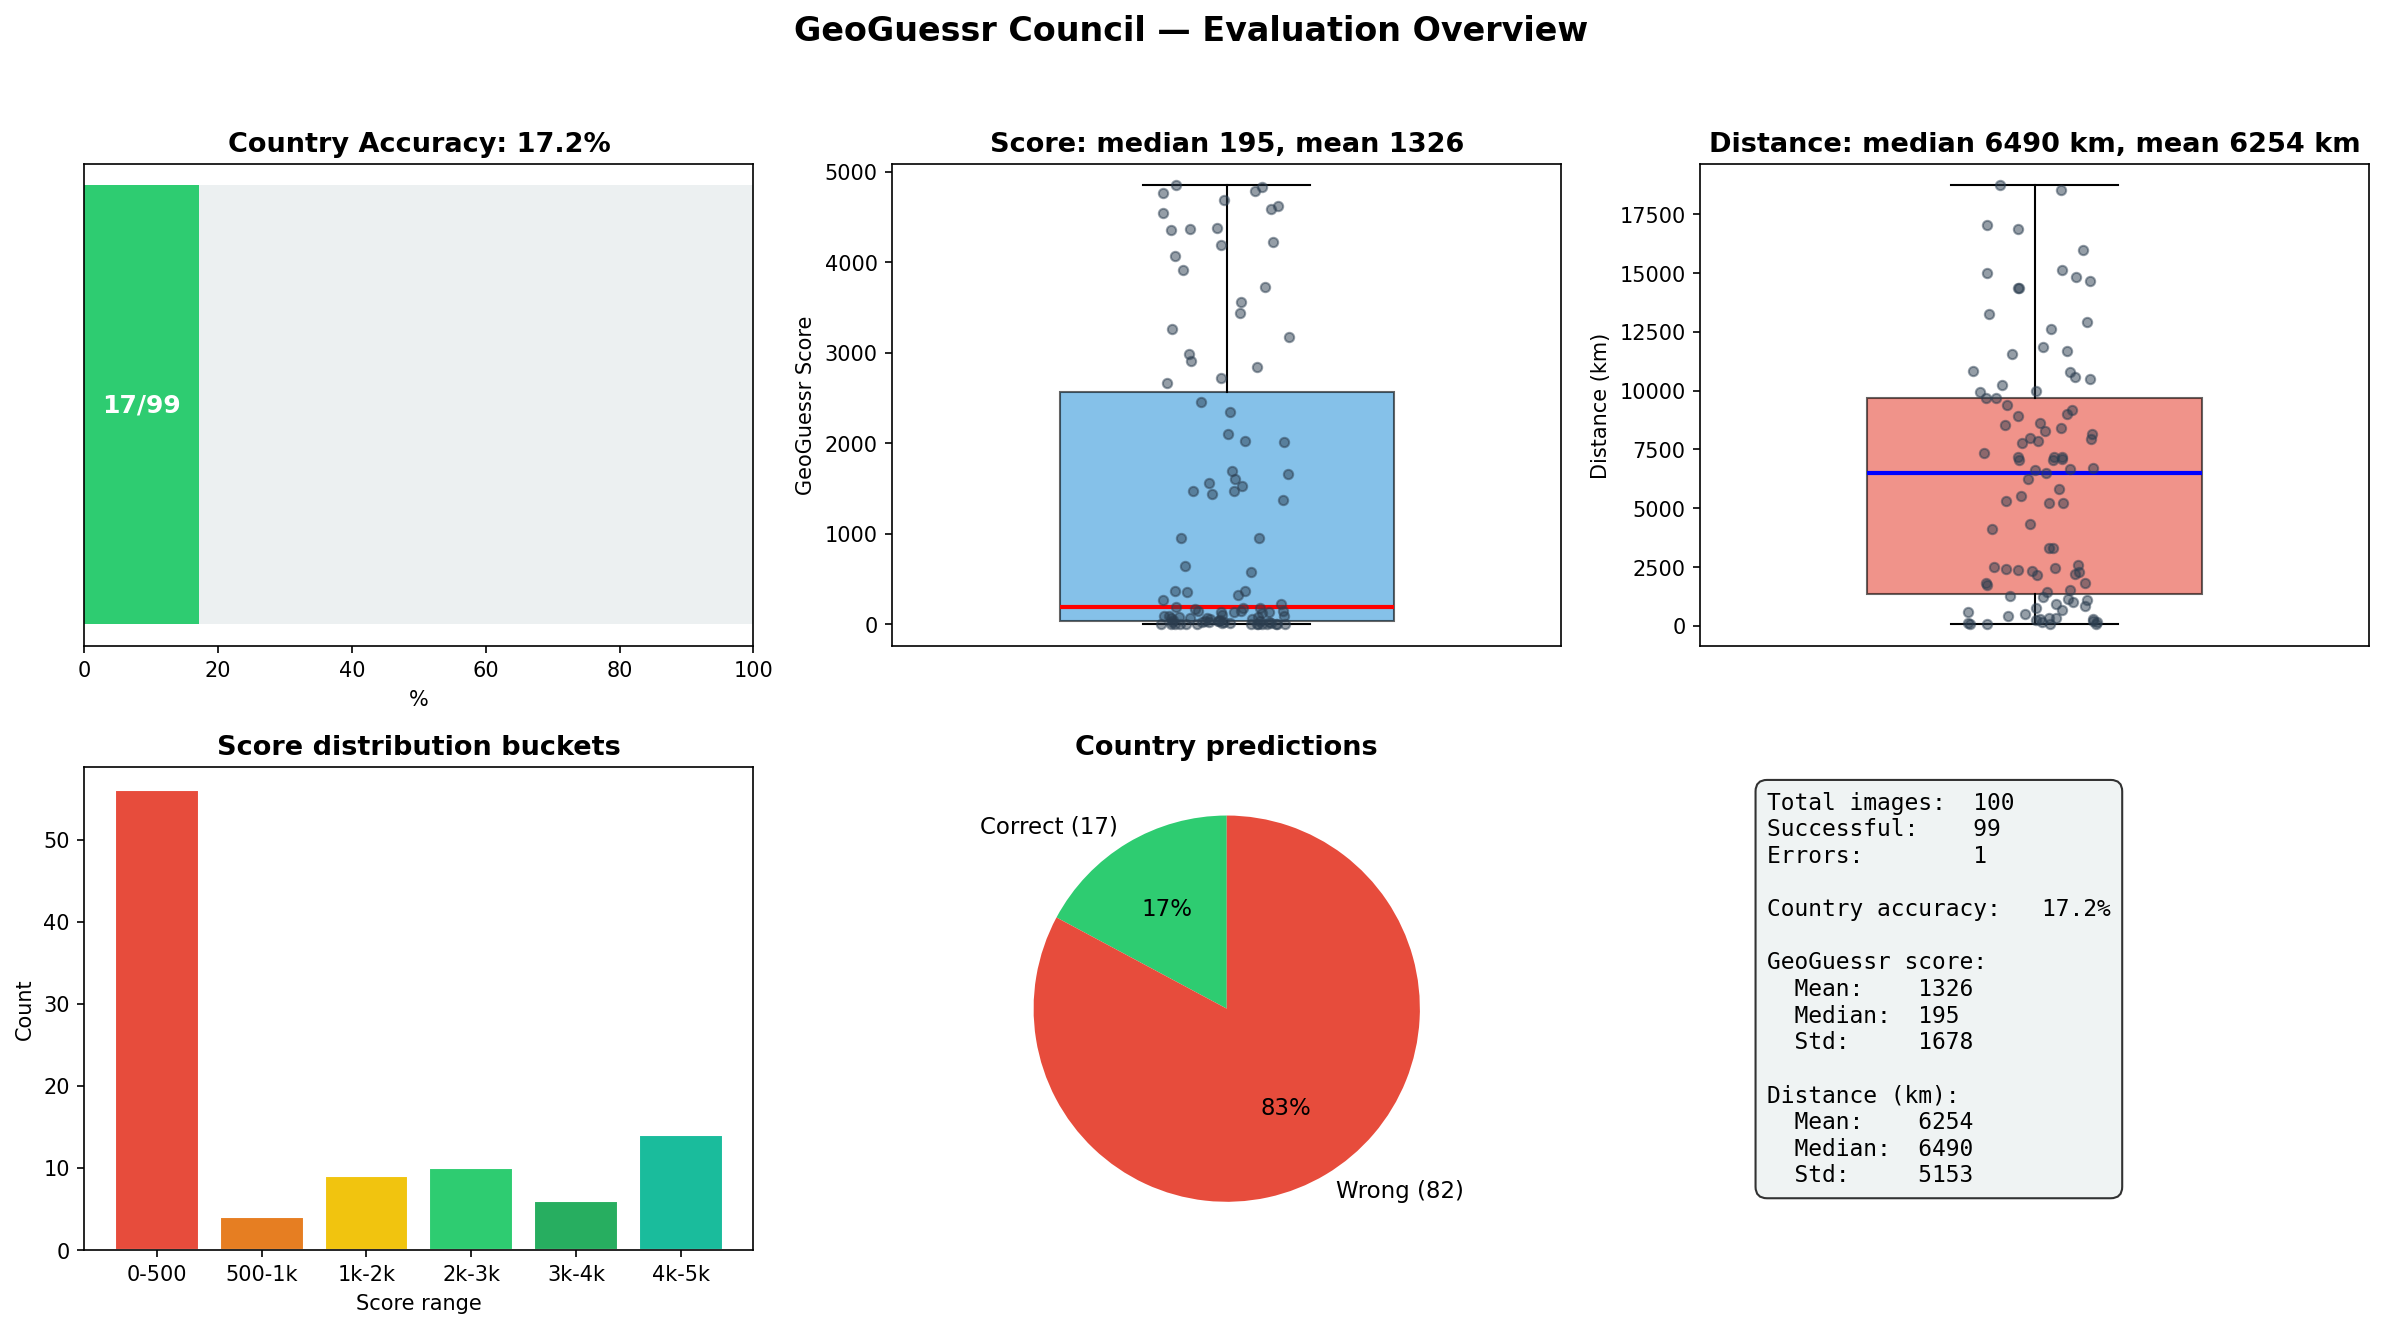

Source data for this figure (header and first rows):
location_id, gt_country, predicted_country, country_match, dist_km, geoguessr_score, pred_lat, pred_lon, error
1NJsXTxIF9GGMDxC_1, Kyrgyzstan, Russia, False, 2936, 1152, 57.5, 41.0, 
1NJsXTxIF9GGMDxC_2, Malaysia, Rwanda, False, 7772, 103, -1.945, 30.14, 
1NJsXTxIF9GGMDxC_3, Serbia, Spain, False, 1987, 1851, 40.42, -3.704, 
1NJsXTxIF9GGMDxC_4, Argentina, United States, False, 7874, 98, 37.12, -78.49, 
1NJsXTxIF9GGMDxC_5, South Africa, United States, False, 14944, 3, 39.42, -101.3, 
2xnQdwiCve2rHWVt_1, Thailand, Brazil, False, 16687, 1, -20.01, -45.98, 
2xnQdwiCve2rHWVt_2, Bangladesh, Bangladesh, True, 216.8, 4486, 23.76, 90.39, 
2xnQdwiCve2rHWVt_3, Indonesia, Brazil, False, 16653, 1, -20.01, -45.98, 
2xnQdwiCve2rHWVt_4, Poland, Belgium, False, 962.7, 3090, 50.32, 5.01, 
2xnQdwiCve2rHWVt_5, Portugal, United States, False, 8795, 62, 36.7, -118.8, 
3I4ZtihbhZy5qZzQ_1, Bangladesh, United States, False, 14277, 4, 27.76, -81.46, 
3I4ZtihbhZy5qZzQ_2, Australia, United States, False, 14677, 3, 42.35, -83.13, 
3I4ZtihbhZy5qZzQ_3, Canada, United States, False, 2457, 1464, 42.35, -83.13, 
3I4ZtihbhZy5qZzQ_4, New Zealand, United States, False, 13340, 6, 41.88, -87.62, 
3I4ZtihbhZy5qZzQ_5, Panama, Germany, False, 9350, 47, 48.95, 11.4, 
3OuVMcpGjmm0tVfG_1, Indonesia, Vietnam, False, 1734, 2101, 9.751, 105.2, 
3OuVMcpGjmm0tVfG_2, New Zealand, South Korea, False, 9614, 41, 37.57, 127, 
3OuVMcpGjmm0tVfG_3, Indonesia, Indonesia, True, 331.0, 4237, -7.977, 112.6, 
3OuVMcpGjmm0tVfG_4, Brazil, United States, False, 7478, 119, 42.35, -83.13, 
3OuVMcpGjmm0tVfG_5, Argentina, United States, False, 8092, 87, 33.45, -112.1, 
3uP6lYo9pzx5Q0km_1, Norway, United States, False, 6568, 187, 35.75, -82.25, 
3uP6lYo9pzx5Q0km_2, Norway, Sweden, False, 1014, 3012, 66.53, 22.95, 
3uP6lYo9pzx5Q0km_3, Czechia, Belgium, False, 798.8, 3354, 50.32, 5.01, 
3uP6lYo9pzx5Q0km_4, Indonesia, Vietnam, False, 3686, 792, 22.73, 105, 
3uP6lYo9pzx5Q0km_5, Montenegro, Canada, False, 6743, 172, 46.81, -71.21, 
4UvmdTHySo6AXW4M_1, Luxembourg, Italy, False, 707.9, 3509, 45.4, 12.31, 
4UvmdTHySo6AXW4M_2, Brazil, Spain, False, 8005, 91, 39.17, -6.153, 
4UvmdTHySo6AXW4M_3, Poland, France, False, 1705, 2132, 45.4, 0.3756, 
4UvmdTHySo6AXW4M_4, United States, United States, True, 731.3, 3469, 39.52, -116.9, 
4UvmdTHySo6AXW4M_5, Cambodia, Brazil, False, 16647, 1, -20.01, -45.98, 
56Q4T4rpv9O9sCpP_1, Switzerland, Switzerland, True, 62.3, 4847, 46.5, 9.839, 
56Q4T4rpv9O9sCpP_2, South Africa, India, False, 8529, 70, 18.67, 78.0, 
56Q4T4rpv9O9sCpP_3, Sri Lanka, Brazil, False, 14034, 4, -20.01, -45.98, 
56Q4T4rpv9O9sCpP_4, Australia, United States, False, 13590, 6, 39.42, -101.3, 
56Q4T4rpv9O9sCpP_5, South Africa, Canada, False, 12750, 9, 46.81, -71.21, 
5GS2RPgTrf85UZM5_1, Bulgaria, United States, False, 8301, 79, 37.33, -79.82, 
5GS2RPgTrf85UZM5_2, United Kingdom, United Kingdom, True, 513.0, 3869, 50.44, -4.625, 
5GS2RPgTrf85UZM5_3, Bolivia, Plurinational State of, United States, False, 7103, 143, 42.35, -83.13, 
5GS2RPgTrf85UZM5_4, Jordan, Saudi Arabia, False, 1272, 2648, 23.89, 45.06, 
5GS2RPgTrf85UZM5_5, Belgium, Netherlands, False, 156.6, 4623, 52.37, 4.893, 
5bPlIRT7eGN79a2E_1, Philippines, India, False, 5501, 320, 10.35, 76.51, 
5bPlIRT7eGN79a2E_2, Canada, United States, False, 1480, 2385, 41.83, -88, 
5bPlIRT7eGN79a2E_3, Mexico, United States, False, 1240, 2689, 39.52, -116.9, 
5bPlIRT7eGN79a2E_4, Viet Nam, Vietnam, True, 1028, 2990, 13.32, 108.2, 
5bPlIRT7eGN79a2E_5, Chile, United States, False, 10502, 26, 39.42, -101.3, 
5l0GTCFZI877KxkV_1, Mexico, Canada, False, 2462, 1460, 42.97, -82.4, 
5l0GTCFZI877KxkV_2, Thailand, Indonesia, False, 2327, 1562, -6.175, 106.8, 
5l0GTCFZI877KxkV_3, Russian Federation, Germany, False, 1513, 2347, 53.6, 10.4, 
5l0GTCFZI877KxkV_4, Japan, France, False, 9485, 44, 48.01, 7.585, 
5l0GTCFZI877KxkV_5, Norway, Rwanda, False, 7978, 93, -2.553, 29.34, 
67gLC5CcGgkQIWEW_1, Ukraine, Germany, False, 1043, 2968, 48.95, 11.4, 
67gLC5CcGgkQIWEW_2, Bulgaria, Bulgaria, True, 263.9, 4382, 42.7, 23.32, 
67gLC5CcGgkQIWEW_3, Romania, Vietnam, False, 7542, 115, 21.03, 105.9, 
67gLC5CcGgkQIWEW_4, Korea, Republic of, South Korea, True, 47.2, 4883, 37.57, 127, 
67gLC5CcGgkQIWEW_5, Philippines, Vietnam, False, 1843, 1989, 15.93, 108, 
6fGwHxCTvCbaK77Q_1, Brazil, Brazil, True, 858.6, 3255, -15.0, -47.0, 
6fGwHxCTvCbaK77Q_2, India, Madagascar, False, 6560, 188, -18.91, 47.53, 
6fGwHxCTvCbaK77Q_3, Russian Federation, United States, False, 9159, 51, 43.62, -84.18, 
6fGwHxCTvCbaK77Q_4, New Zealand, Russia, False, 16456, 1, 55.76, 37.62, 
6fGwHxCTvCbaK77Q_5, Uruguay, United States, False, 9045, 54, 42.35, -83.13, 
... 40 more rows
